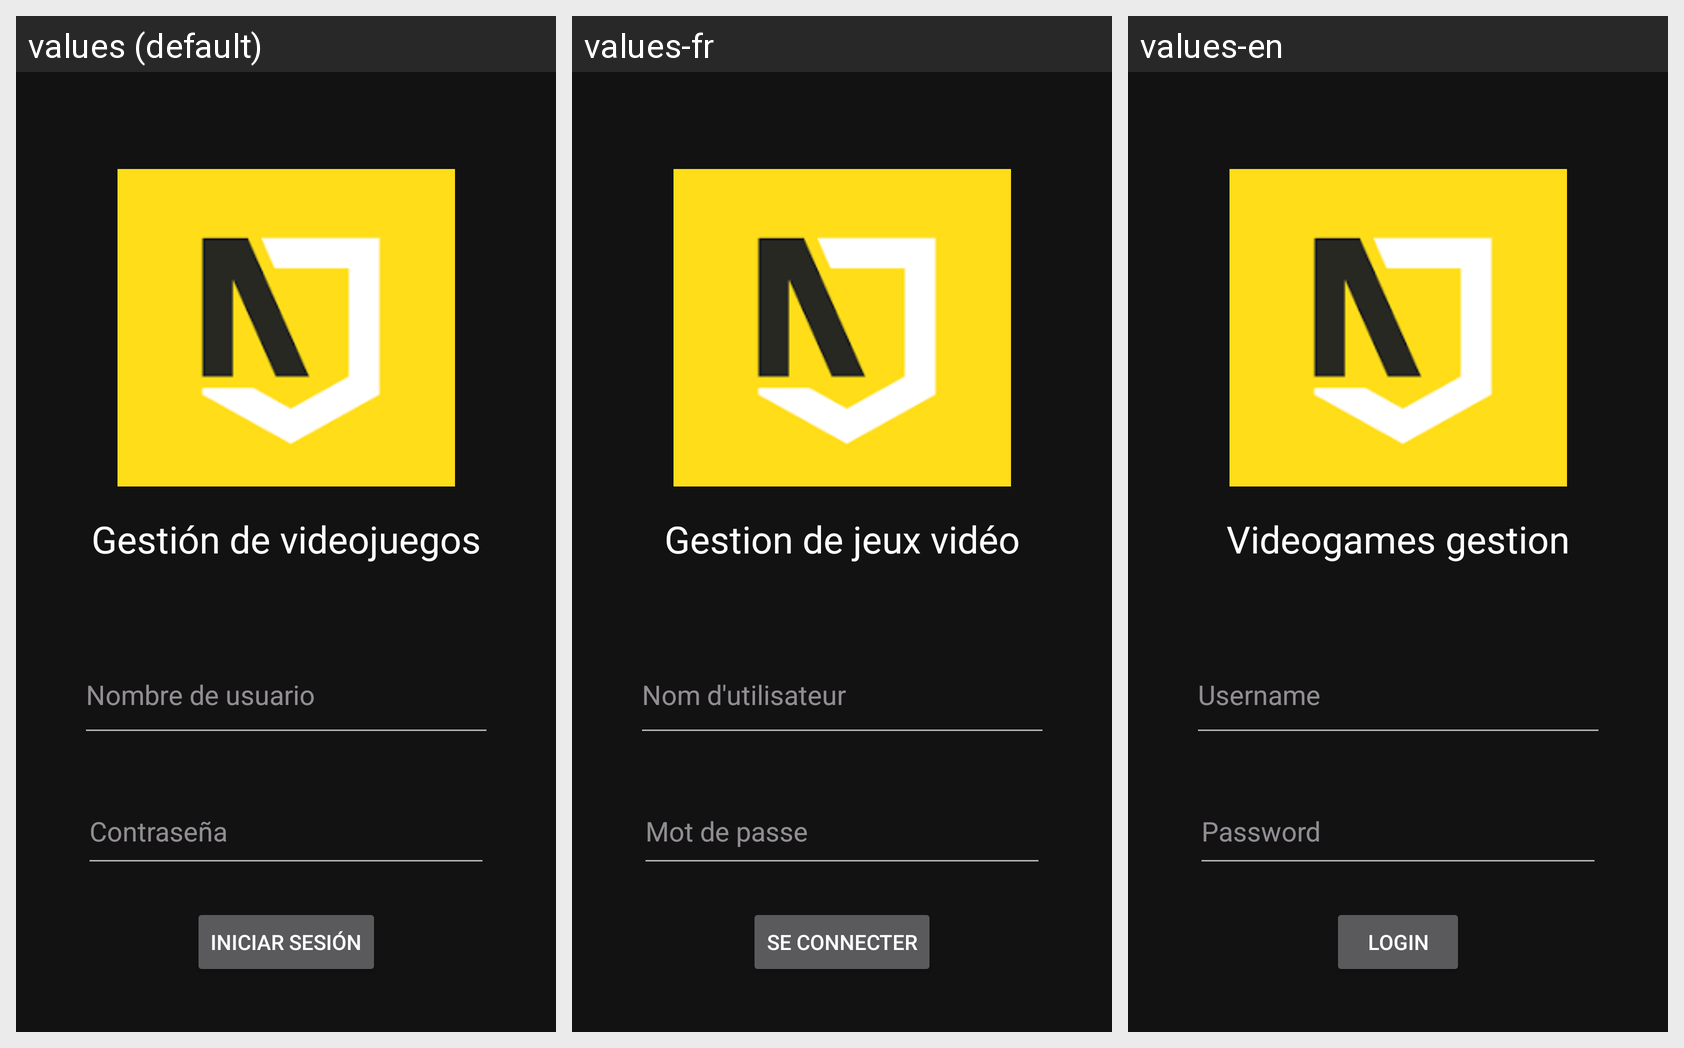

Strings drawn on this Android screen and how each of the app's shown locales translates them:
Android screen res/layout/activity_login.xml rendered under 3 locales, left to right: values (default), values-fr, values-en. Device: Nexus 5 (rendered at 1080×1920; each locale shown at half size, 540×960, under a caption strip naming it); theme AppTheme.
Strings drawn on this screen, with the default value and each locale's value (text and hints the layout hard-codes, and strings that could not be matched under every locale, appear in the picture but are not listed):

app_name
  values: Gestión de videojuegos
  values-fr: Gestion de jeux vidéo
  values-en: Videogames gestion

name
  values: Nombre de usuario
  values-fr: Nom d'utilisateur
  values-en: Username

password
  values: Contraseña
  values-fr: Mot de passe
  values-en: Password

inicio
  values: Iniciar sesión
  values-fr: Se connecter
  values-en: Login
